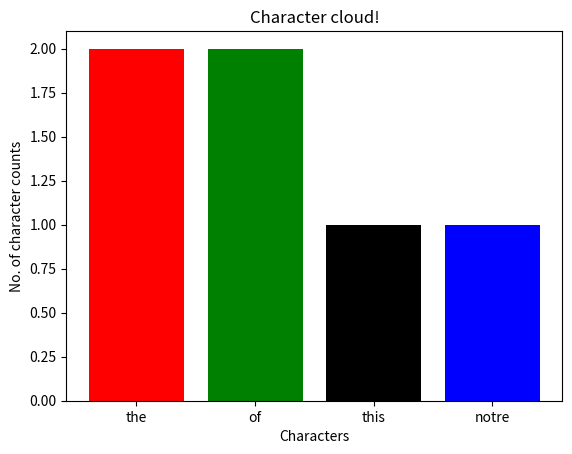

Write Python code to recreate this figure.
import pandas
import re
import matplotlib.pyplot as plt
initialSample = "This past summer, I had the privilege of participating in the University of Notre Dame's Research Experience for Undergraduates (REU) program ."

str = re.sub(r"[^a-zA-Z0-9 ]","",initialSample)

data = str.split()
str_Final = pandas.Series(list(data)).value_counts()

left = [1, 2, 3, 4]

# heights of bars
height = str_Final[0:4]

# labels for bars
tick_label = ['the', 'of', 'this', 'notre']

# plotting a bar chart
plt.bar(left, height, tick_label=tick_label,
        width=0.8, color=['red', 'green', 'black', 'blue', 'purple'])

# naming the x-axis
plt.xlabel('Characters')
# naming the y-axis
plt.ylabel('No. of character counts')
# plot title
plt.title('Character cloud!')

# function to show the plot
plt.show()
